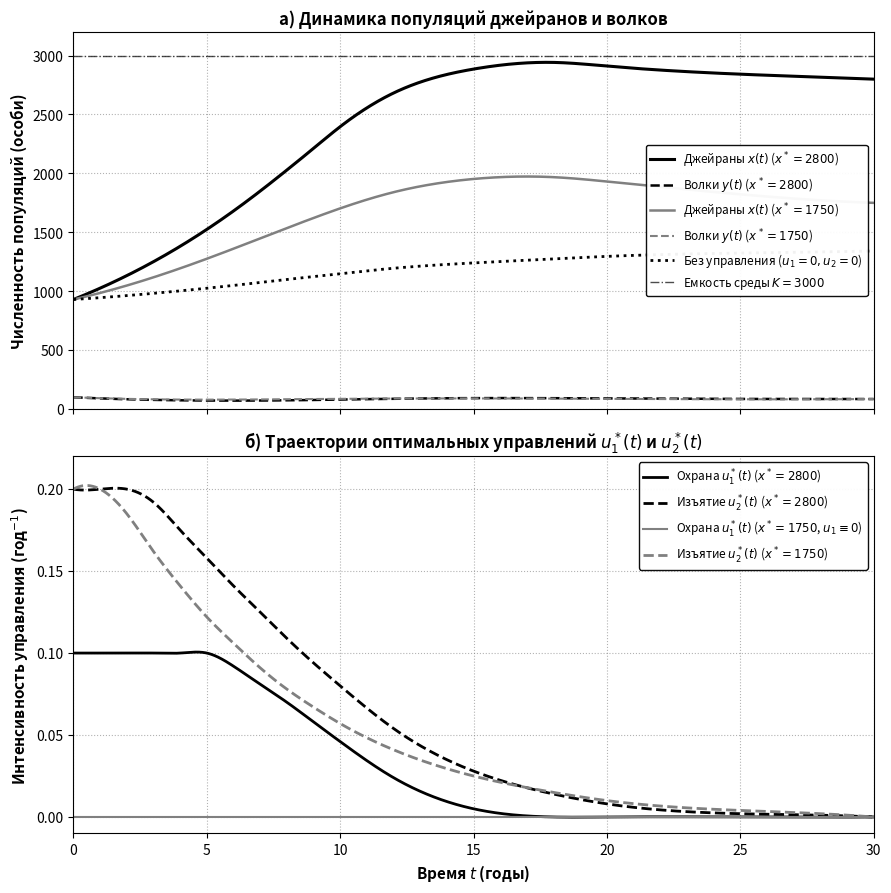

Python code for this plot:
import numpy as np
import matplotlib.pyplot as plt
from scipy.interpolate import CubicSpline

# ==============================================================================
# 1. ВВОД ТОЧНЫХ ДАННЫХ ИЗ ТАБЛИЦ
# ==============================================================================

# Общая сетка лет из таблиц
years = np.array([0, 1, 2, 3, 4, 5, 6, 7, 8, 9, 10, 12, 15, 18, 20, 25, 30])

# Данные Таблицы 2 (x* = 2800, K = 3000)
x_2800_pts = np.array([930.0, 1025.8, 1132.4, 1250.6, 1381.2, 1524.5, 1680.8, 1849.6, 
                       2028.1, 2212.4, 2396.5, 2682.1, 2885.4, 2942.0, 2910.8, 2842.1, 2800.0])
x_uncontrolled_pts = np.array([930.0, 945.2, 962.8, 982.1, 1003.0, 1025.4, 1049.2, 1074.1, 
                              1099.8, 1124.3, 1148.6, 1195.0, 1240.2, 1274.5, 1295.8, 1324.1, 1341.5])
y_2800_pts = np.array([100.0, 90.4, 83.1, 77.8, 74.2, 72.1, 71.5, 72.2, 
                       74.1, 77.0, 80.5, 87.2, 92.8, 92.1, 89.6, 85.8, 85.0])
u1_2800_pts = np.array([0.100, 0.100, 0.100, 0.100, 0.100, 0.100, 0.092, 0.081, 
                        0.070, 0.058, 0.046, 0.024, 0.005, 0.000, 0.000, 0.000, 0.000])
u2_2800_pts = np.array([0.200, 0.200, 0.200, 0.192, 0.175, 0.158, 0.141, 0.125, 
                        0.109, 0.094, 0.080, 0.054, 0.028, 0.014, 0.008, 0.002, 0.000])

# Данные Таблицы 3 (x* = 1750, K = 3000)
x_1750_pts = np.array([930.0, 985.4, 1048.2, 1118.0, 1194.1, 1275.5, 1360.8, 1448.2, 
                       1535.8, 1621.5, 1703.1, 1840.4, 1952.8, 1968.1, 1931.2, 1822.4, 1750.0])
y_1750_pts = np.array([100.0, 92.1, 86.3, 82.5, 80.4, 79.8, 80.3, 81.6, 
                       83.3, 85.1, 86.8, 89.2, 90.3, 88.7, 86.5, 82.8, 85.0])
u1_1750_pts = np.array([0.000, 0.000, 0.000, 0.000, 0.000, 0.000, 0.000, 0.000, 
                        0.000, 0.000, 0.000, 0.000, 0.000, 0.000, 0.000, 0.000, 0.000])
u2_1750_pts = np.array([0.200, 0.200, 0.185, 0.162, 0.141, 0.122, 0.106, 0.091, 
                        0.078, 0.067, 0.057, 0.041, 0.025, 0.015, 0.010, 0.004, 0.000])

# ==============================================================================
# 2. ИНТЕРПОЛЯЦИЯ ДЛЯ ГЛАДКОСТИ ЛИНИЙ (3000 точек)
# ==============================================================================
t_dense = np.linspace(0, 30, 3000)

x_2800 = CubicSpline(years, x_2800_pts)(t_dense)
x_uncontrolled = CubicSpline(years, x_uncontrolled_pts)(t_dense)
y_2800 = CubicSpline(years, y_2800_pts)(t_dense)
u1_2800 = CubicSpline(years, u1_2800_pts)(t_dense)
u2_2800 = CubicSpline(years, u2_2800_pts)(t_dense)

x_1750 = CubicSpline(years, x_1750_pts)(t_dense)
y_1750 = CubicSpline(years, y_1750_pts)(t_dense)
u1_1750 = CubicSpline(years, u1_1750_pts)(t_dense)
u2_1750 = CubicSpline(years, u2_1750_pts)(t_dense)

# ==============================================================================
# 3. ПОСТРОЕНИЕ ЧЕРНО-БЕЛОГО ГРАФИКА
# ==============================================================================
fig, (ax1, ax2) = plt.subplots(2, 1, figsize=(9, 9), sharex=True, dpi=300)

# ------------------------------------------------------------------------------
# ВЕРХНЯЯ ПАНЕЛЬ: ЧИСЛЕННОСТЬ ПОПУЛЯЦИЙ
# ------------------------------------------------------------------------------
# Сценарий x* = 2800 (Черные толстые линии)
ax1.plot(t_dense, x_2800, 'k-', linewidth=2.2, label='Джейраны $x(t)$ ($x^*=2800$)')
ax1.plot(t_dense, y_2800, 'k--', linewidth=1.8, label='Волки $y(t)$ ($x^*=2800$)')

# Сценарий x* = 1750 (Серые линии)
ax1.plot(t_dense, x_1750, color='gray', linestyle='-', linewidth=1.8, label='Джейраны $x(t)$ ($x^*=1750$)')
ax1.plot(t_dense, y_1750, color='gray', linestyle='--', linewidth=1.5, label='Волки $y(t)$ ($x^*=1750$)')

# Неуправляемый сценарий (Точечная линия)
ax1.plot(t_dense, x_uncontrolled, 'k:', linewidth=2.0, label='Без управления ($u_1=0, u_2=0$)')

# Вспомогательные линии емкости и целей
ax1.axhline(y=3000, color='black', linestyle='-.', linewidth=1.0, alpha=0.7, label='Емкость среды $K=3000$')

ax1.set_ylabel('Численность популяций (особи)', fontsize=11, fontweight='bold')
ax1.set_title('а) Динамика популяций джейранов и волков', fontsize=12, fontweight='bold')
ax1.grid(True, linestyle=':', color='gray', alpha=0.6)
ax1.set_ylim(0, 3200)
ax1.set_xlim(0, 30)
ax1.legend(loc='center right', fontsize=8.5, framealpha=0.95, edgecolor='black')

# ------------------------------------------------------------------------------
# НИЖНЯЯ ПАНЕЛЬ: УПРАВЛЯЮЩИЕ ВОЗДЕЙСТВИЯ
# ------------------------------------------------------------------------------
# Управления Сценария x* = 2800
ax2.plot(t_dense, u1_2800, 'k-', linewidth=2.0, label='Охрана $u_1^*(t)$ ($x^*=2800$)')
ax2.plot(t_dense, u2_2800, 'k--', linewidth=2.0, label='Изъятие $u_2^*(t)$ ($x^*=2800$)')

# Управления Сценария x* = 1750
ax2.plot(t_dense, u1_1750, color='gray', linestyle='-', linewidth=1.5, label='Охрана $u_1^*(t)$ ($x^*=1750$, $u_1\\equiv 0$)')
ax2.plot(t_dense, u2_1750, color='gray', linestyle='--', linewidth=2.0, label='Изъятие $u_2^*(t)$ ($x^*=1750$)')

ax2.set_xlabel('Время $t$ (годы)', fontsize=11, fontweight='bold')
ax2.set_ylabel('Интенсивность управления (год$^{-1}$)', fontsize=11, fontweight='bold')
ax2.set_title('б) Траектории оптимальных управлений $u_1^*(t)$ и $u_2^*(t)$', fontsize=12, fontweight='bold')
ax2.grid(True, linestyle=':', color='gray', alpha=0.6)
ax2.set_ylim(-0.01, 0.22)
ax2.set_xlim(0, 30)
ax2.legend(loc='upper right', fontsize=8.5, framealpha=0.95, edgecolor='black')

# Оптимизация расположения и сохранение файла
plt.tight_layout()
plt.savefig('badhyz_exact_tables_bw.png', dpi=300)
plt.show()
